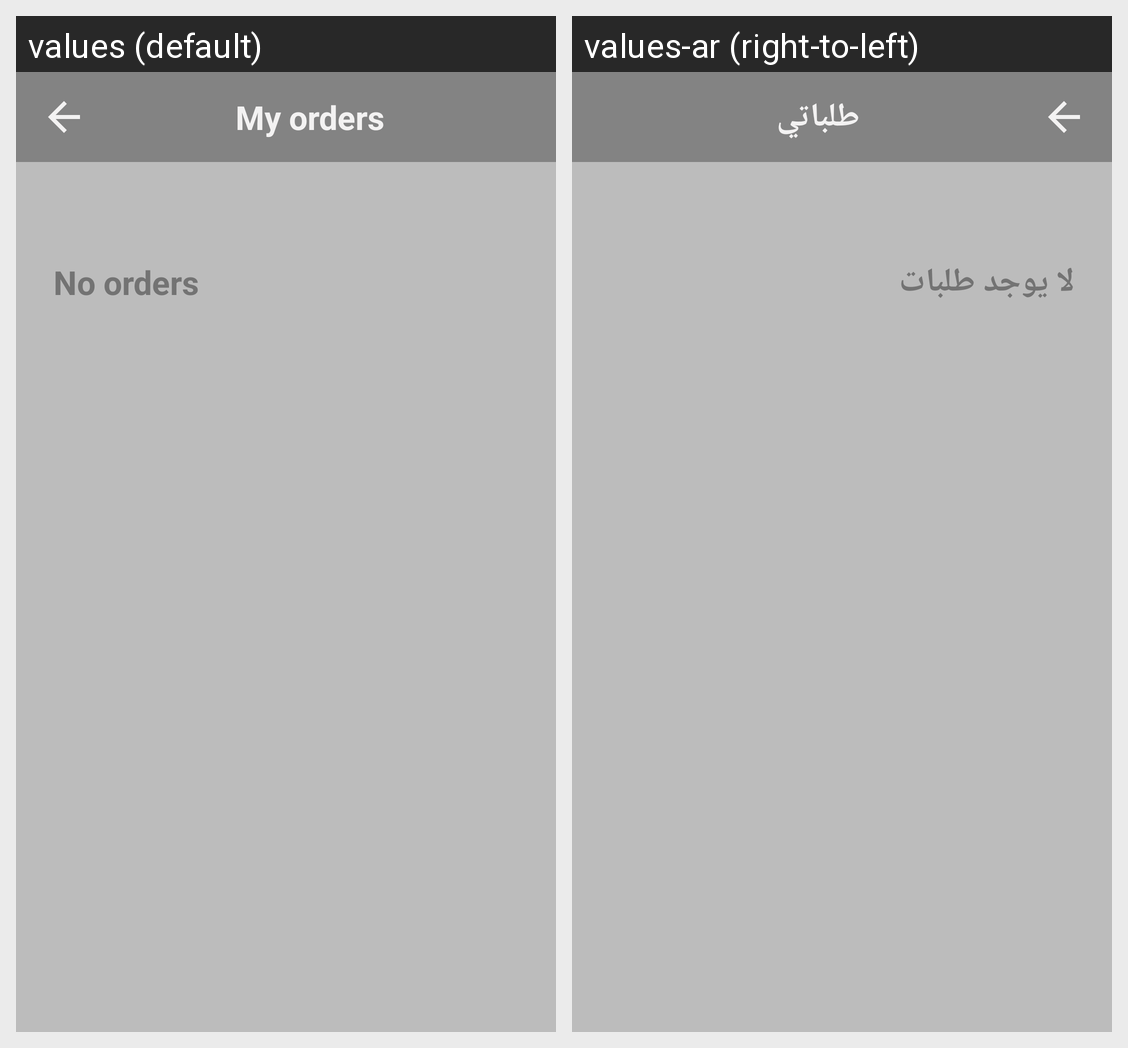

The Android screen above is rendered under two locales of the same app. Produce the string resources it draws, with the default and per-locale values.
Android screen res/layout/activity_my_orders.xml rendered under 2 locales, left to right: values (default), values-ar (right-to-left). Device: Nexus 5 (rendered at 1080×1920; each locale shown at half size, 540×960, under a caption strip naming it); theme AppTheme.
Strings drawn on this screen, with the default value and each locale's value (text and hints the layout hard-codes, and strings that could not be matched under every locale, appear in the picture but are not listed):

my_orders
  values: My orders
  values-ar: طلباتي

no_orders_yet
  values: No orders
  values-ar: لا يوجد طلبات
